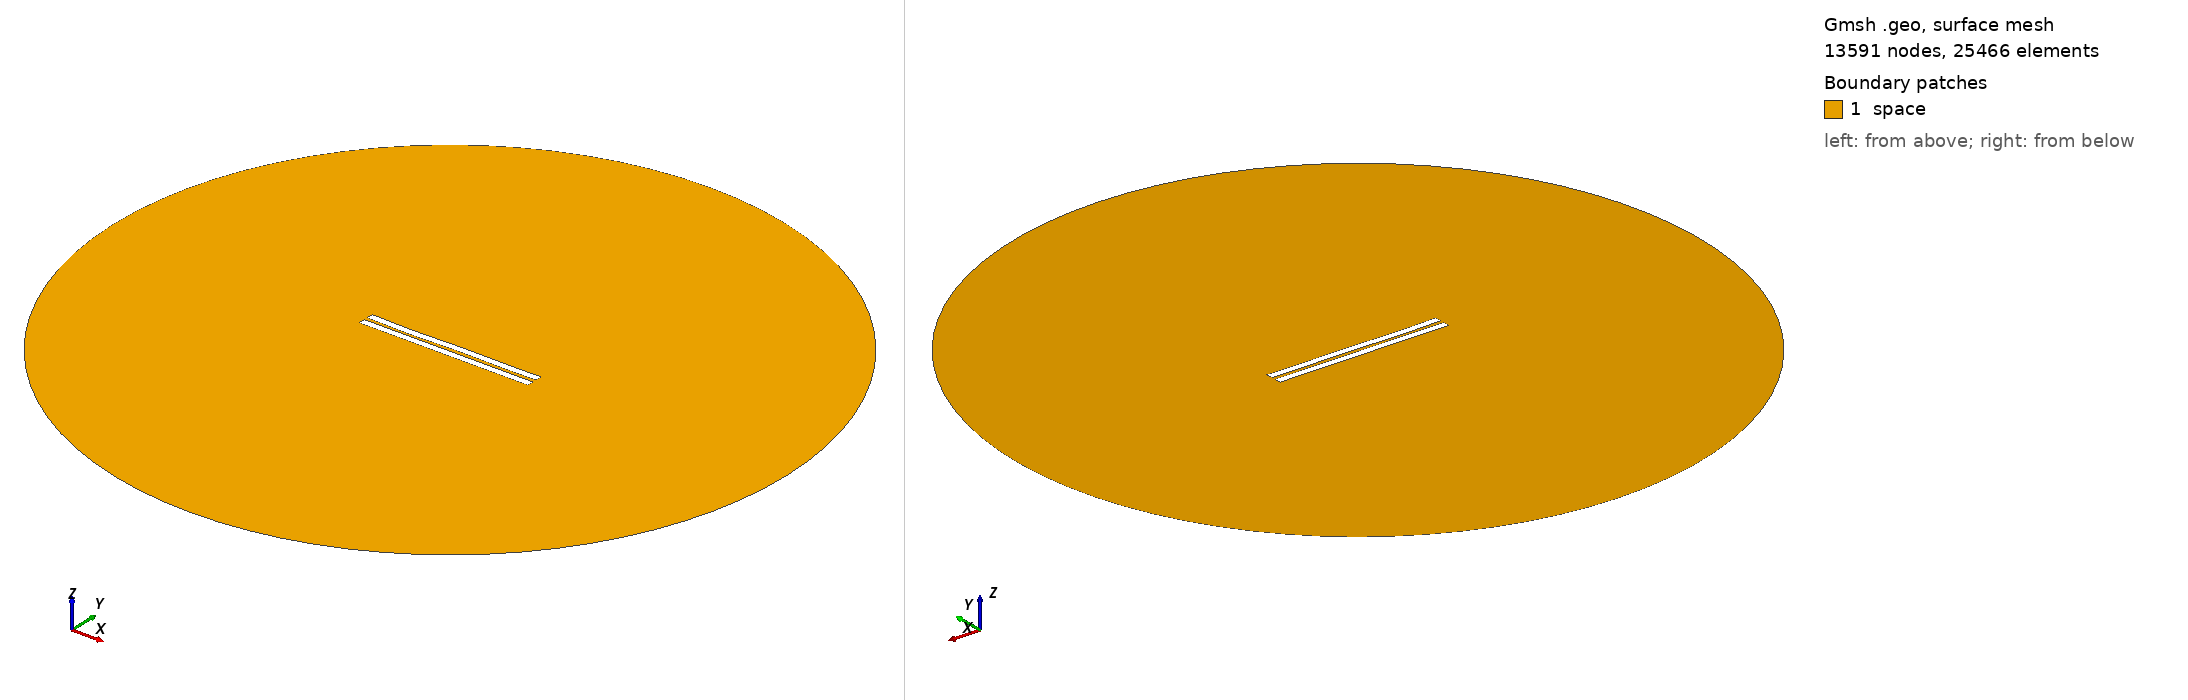

Gmsh geometry script, surface-meshed: 13591 nodes, 25466 surface elements. Boundary patches (legend numbers): 1 space. Left view from above one corner, right view from below the opposite corner. Legend entries are the model's physical surfaces. The drawing asked Gmsh for element sizes between 1% and 20% of the model's largest extent; the script's own settings can give other sizes.

=== 2151.geo (drawn) ===
//---------------------------------------
// Geometry kernel
//---------------------------------------

SetFactory("OpenCASCADE");



//---------------------------------------
// Parameters of the geometry
//---------------------------------------

// Overetch of the upper plate
overetch = 0.0;

// Distance between the plates
distance = 2.25;

// Discretization over the x axis (for the deformation)
nx = 50; 

// Length of the plate
L = 100 - overetch; 

// Number of modes
n = 4; 

// 1st mode coefficient
coeff(1) = 0.0;
beta(1) = 0.596864 * 3.1415926535 / L;

// 2nd mode coefficient
coeff(2) = -0.075;
beta(2) = 1.49418 * 3.1415926535 / L;

// 3rd mode coefficient
coeff(3) = -0.15;
beta(3) = 2.50025 * 3.1415926535 / L;

// 4th mode coefficient
coeff(4) = -0.15;
beta(4) = 3.49999 * 3.1415926535 / L;



//---------------------------------------
// Upper plate (deformed rectangle)
//---------------------------------------

// Coordiantes of the upper plate
xmin = -50;
xmax = 50 - overetch;

// Height of the upper plate
yheight = 4 - 2 * overetch;

// Indexes of the points
UpperID[] = {};
LowerID[] = {};
LeftID[] = {};
RightID[] = {};

// Point index
p = 1;

// Horizontal edges
For i In {1:nx}
    x = xmin + (i-1)*(xmax - xmin)/(nx-1);

    y_bottom = distance / 2 + overetch;
    For j In {1:n}
        C = (Cosh(beta(j)*L) + Cos(beta(j)*L)) / (Sinh(beta(j)*L) + Sin(beta(j)*L));
        y_bottom  = y_bottom + coeff(j) * (Cosh(beta(j)*(x+50)) - Cos(beta(j)*(x+50)) - C * (Sinh(beta(j)*(x+50)) - Sin(beta(j)*(x+50))));
    EndFor

    y_top = y_bottom + yheight;

    Point(p) = {x, y_top, 0, 1.0};
    UpperID[i] = p;
    p = p + 1;

    Point(p) = {x, y_bottom, 0, 1.0};
    LowerID[i] = p;
    p = p + 1;
EndFor

// Create point lists
UpperPts[] = {}; LowerPts[] = {};
For i In {1:nx}
  UpperPts[] += {UpperID[i]};
  LowerPts[] += {LowerID[i]};
EndFor

// Build splines
Spline(1) = {UpperPts[]};
Spline(2) = {LowerPts[]};
Line(3) = {LowerPts[nx-1], UpperPts[nx-1]};
Line(4) = {LowerPts[0], UpperPts[0]};

// Build the plane surface
Curve Loop(1) = {2, 3, -1, -4};
Plane Surface(1) = {1};



//---------------------------------------
// Lower plate (rectangle)
//---------------------------------------

// Vertices
Point(1001) = {-50, -1, 0, 1.0};
Point(1002) = { 50, -1, 0, 1.0};
Point(1003) = { 50,  -5, 0, 1.0};
Point(1004) = {-50,  -5, 0, 1.0};

// Edges
Line(5) = {1001, 1002};
Line(6) = {1002, 1003};
Line(7) = {1003, 1004};
Line(8) = {1004, 1001};

// Plane surface
Line Loop(2) = {5, 6, 7, 8};
Plane Surface(2) = {2}; 



//---------------------------------------
// Outer (fictious) boundary
//---------------------------------------

// Points
Point(1005) = {0, 0, 0};       // Center
Point(1006) = {200, 0, 0};     // Start point
Point(1007) = {0, 200, 0};     // 90 degrees
Point(1008) = {-200, 0, 0};    // 180 degrees
Point(1009) = {0, -200, 0};    // 270 degrees

// Circle arcs (each needs start, center, end)
Circle(9) = {1006, 1005, 1007};
Circle(10) = {1007, 1005, 1008};
Circle(11) = {1008, 1005, 1009};
Circle(12) = {1009, 1005, 1006};

// Plane surface for the entire domain
Curve Loop(3) = {9, 10, 11, 12};
Surface(3) = {3};

// Subtract the plates from the whole domain to obtain the actual domain where we want to solve the equations
BooleanDifference{ Surface{3}; Delete; }{ Surface{1}; Surface{2}; Delete; }




//---------------------------------------
// Transfinite Lines/Curves
//---------------------------------------

// Set the number of points on the boundaries
r = 7;

// Plates
Transfinite Curve {1, 2} = 50*r Using Progression 1;
Transfinite Curve {3, 4} = 2*r Using Progression 1;
Transfinite Line {5, 7} = 50*r Using Progression 1;
Transfinite Line {6, 8} = 2*r Using Progression 1;

// Outer boundary
Transfinite Line {9, 10, 11, 12} = 20 Using Progression 1;



//---------------------------------------
// Physical groups
//---------------------------------------                

// Physical curves (boundaries)
Physical Line("force_segment", 10) = {2};
Physical Line("upper_plate", 11) = {1, 3, 4};
Physical Line("lower_plate", 12) = {5, 6, 7, 8};
Physical Line("boundary", 20) = {9, 10, 11, 12};

// Physical Surfaces
Physical Surface("space", 30) = {3};



//---------------------------------------
// 6. Generate the Mesh
//---------------------------------------

// 2D mesh generation
Mesh 2;
